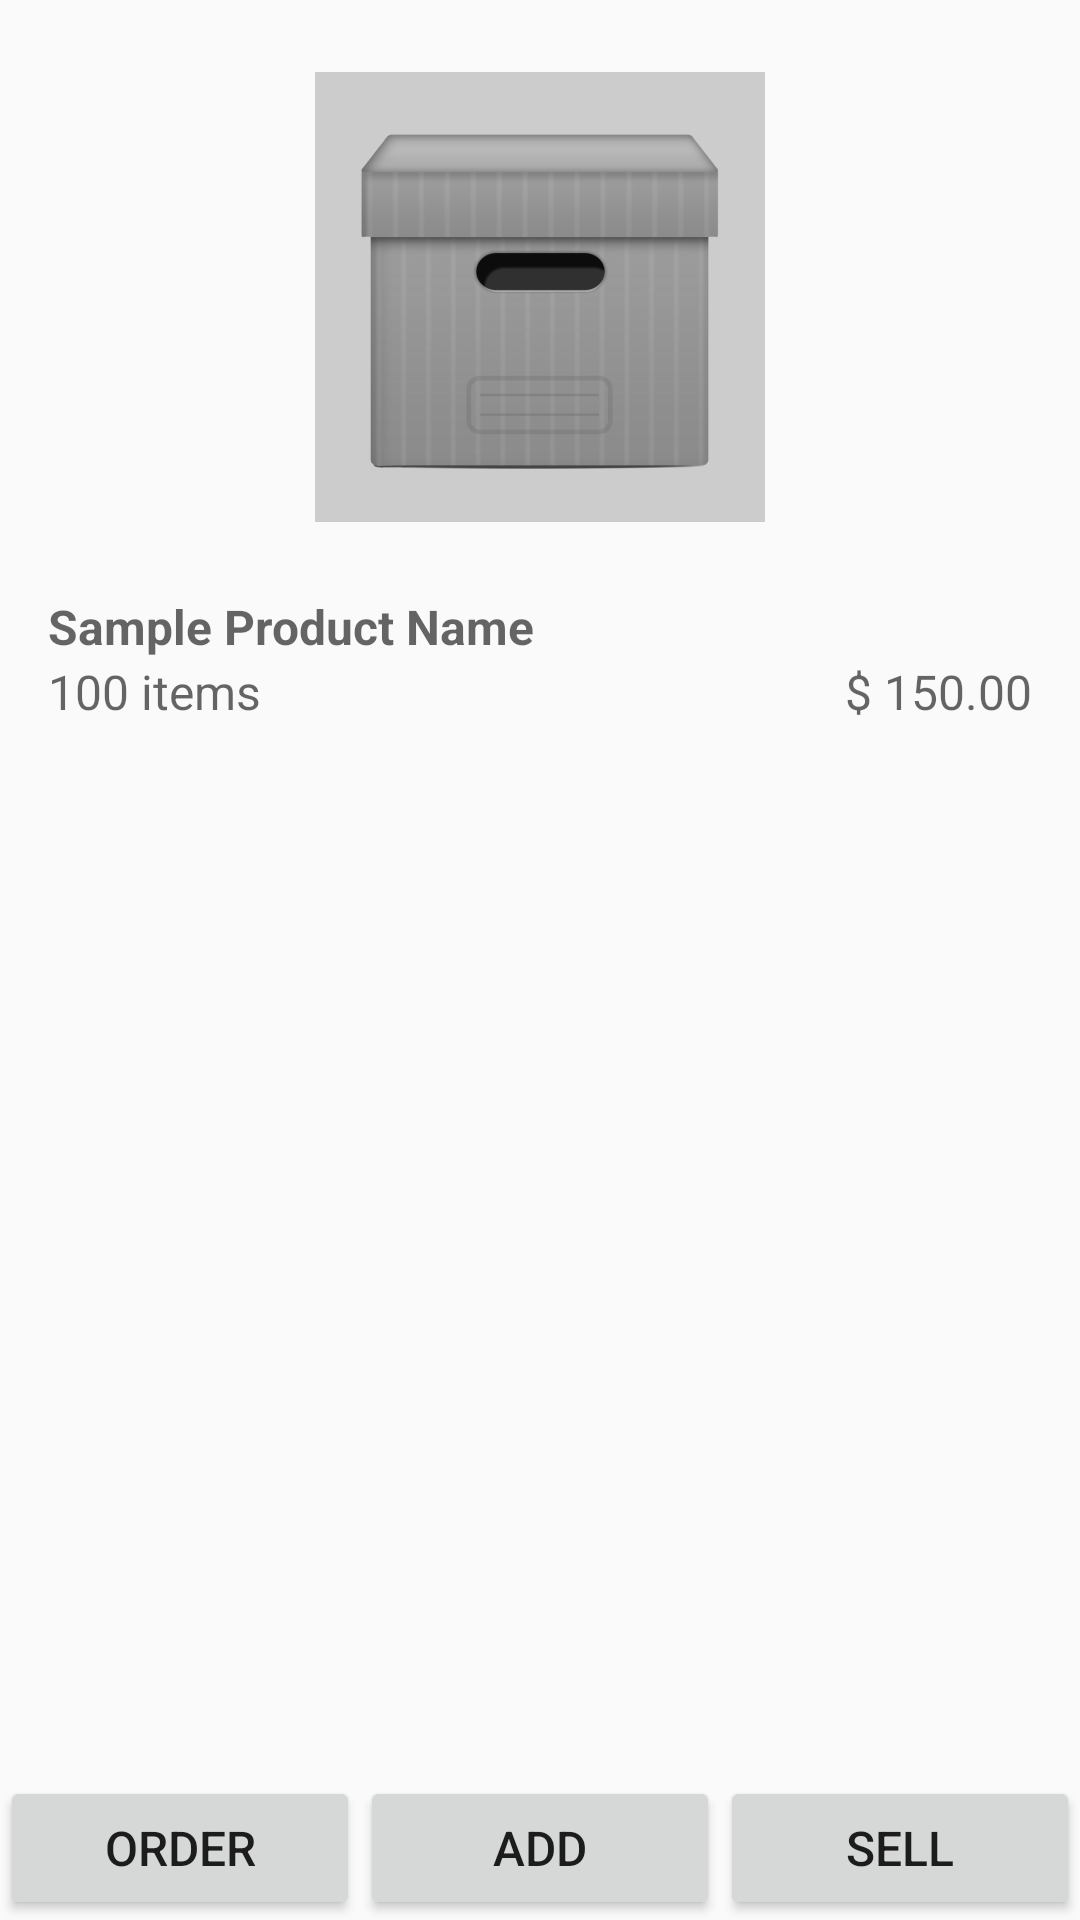

Reconstruct the res/layout file that produces this screen, plus the resources it refers to.
<!-- AndroidManifest.xml: application theme AppTheme -->
<!-- res/layout/activity_product_detail.xml -->
<?xml version="1.0" encoding="utf-8"?>
<LinearLayout xmlns:android="http://schemas.android.com/apk/res/android"
    xmlns:tools="http://schemas.android.com/tools"
    android:layout_width="match_parent"
    android:layout_height="match_parent"
    android:orientation="vertical"
    tools:context=".activity.AddProductActivity">

    <ScrollView
        android:layout_weight="1"
        android:layout_width="match_parent"
        android:layout_height="0dp">

        <LinearLayout
            android:orientation="vertical"
            android:paddingBottom="@dimen/activity_vertical_margin"
            android:paddingLeft="@dimen/activity_horizontal_margin"
            android:paddingRight="@dimen/activity_horizontal_margin"
            android:layout_width="match_parent"
            android:layout_height="match_parent">

            <ImageView
                android:id="@+id/imageView"
                android:layout_gravity="center"
                style="@style/DefaultImage"
                android:layout_margin="@dimen/imageMargin"
                android:background="@color/colorImage"
                android:layout_width="@dimen/imageSize"
                android:layout_height="@dimen/imageSize" />

            <RelativeLayout
                android:layout_width="match_parent"
                android:layout_height="wrap_content">

                <TextView
                    android:id="@+id/tvTitle"
                    android:textStyle="bold"
                    android:hint="@string/dummy_product_name"
                    android:layout_width="match_parent"
                    android:layout_height="wrap_content" />

                <TextView
                    android:layout_below="@id/tvTitle"
                    android:layout_alignParentRight="true"
                    android:id="@+id/tvPrice"
                    android:hint="@string/dummy_price"
                    android:layout_width="wrap_content"
                    android:layout_height="wrap_content" />

                <TextView
                    android:layout_below="@id/tvTitle"
                    android:id="@+id/tvQuantity"
                    android:hint="@string/dummy_quantity"
                    android:layout_width="wrap_content"
                    android:layout_height="wrap_content" />
            </RelativeLayout>


        </LinearLayout>
    </ScrollView>

    <LinearLayout
        android:orientation="horizontal"
        android:layout_width="match_parent"
        android:layout_height="wrap_content">

        <Button
            android:id="@+id/btnOrder"
            android:text="@string/order"
            android:layout_weight="1"
            android:layout_width="0dp"
            android:layout_height="wrap_content" />

        <Button
            android:id="@+id/btnAdd"
            android:text="@string/add"
            android:layout_weight="1"
            android:layout_width="0dp"
            android:layout_height="wrap_content" />

        <Button
            android:id="@+id/btnSell"
            android:text="@string/sell_title"
            android:layout_weight="1"
            android:layout_width="0dp"
            android:layout_height="wrap_content" />
    </LinearLayout>
</LinearLayout>
<!-- resources referenced by this layout -->
<resources>
  <color name="colorImage">#ccc</color>
  <dimen name="activity_horizontal_margin">16dp</dimen>
  <dimen name="activity_vertical_margin">16dp</dimen>
  <dimen name="imageMargin">24dp</dimen>
  <dimen name="imageSize">150dp</dimen>
  <string name="add">Add</string>
  <string name="dummy_price">$ 150.00</string>
  <string name="dummy_product_name">Sample Product Name</string>
  <string name="dummy_quantity">100 items</string>
  <string name="order">Order</string>
  <string name="sell_title">Sell</string>
  <style name="DefaultImage">
          <item name="android:scaleType">centerCrop</item>
          <item name="android:src">@drawable/default_product</item>
          <item name="android:background">#aaa</item>
      </style>
  <style name="AppTheme" parent="Theme.AppCompat.Light.DarkActionBar">
          
          <item name="colorPrimary">@color/colorPrimary</item>
          <item name="colorPrimaryDark">@color/colorPrimaryDark</item>
          <item name="colorAccent">@color/colorAccent</item>
          <item name="android:textSize">16sp</item>
      </style>
  <!-- drawable default_product: png bitmap (drawable-hdpi, 21258 bytes) -->
  <color name="colorPrimary">#3F51B5</color>
  <color name="colorPrimaryDark">#303F9F</color>
  <color name="colorAccent">#FF4081</color>
</resources>
